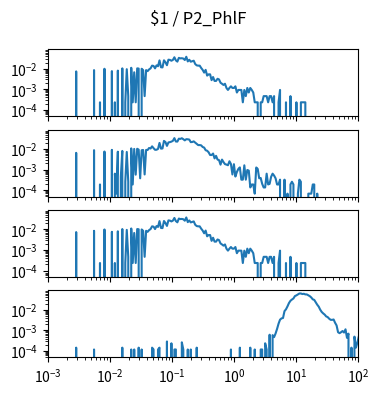

Reproduce this figure in Python. (Note: this script raises an exception after producing the figure.)
import matplotlib.pyplot as plt
import numpy as np

num_plots = 4

fig, ax = plt.subplots(num_plots, 1, sharex=True, sharey=True)
fig.set_size_inches(4, 1*num_plots)

fig.suptitle("$1 / P2_PhlF")

for a in ax:
    a.set_xscale('log')
    a.set_yscale('log')
    a.set_xlim(1.000000e-03, 1.000000e+02)

ax[0].plot([1.000000e-03,1.056818e-03,1.116863e-03,1.180321e-03,1.247384e-03,1.318257e-03,1.393157e-03,1.472313e-03,1.555966e-03,1.644372e-03,1.737801e-03,1.836538e-03,1.940886e-03,2.051162e-03,2.167704e-03,2.290868e-03,2.421029e-03,2.558586e-03,2.703958e-03,2.857591e-03,3.019952e-03,3.191538e-03,3.372873e-03,3.564511e-03,3.767038e-03,3.981072e-03,4.207266e-03,4.446313e-03,4.698941e-03,4.965923e-03,5.248075e-03,5.546257e-03,5.861382e-03,6.194411e-03,6.546362e-03,6.918310e-03,7.311391e-03,7.726806e-03,8.165824e-03,8.629785e-03,9.120108e-03,9.638290e-03,1.018591e-02,1.076465e-02,1.137627e-02,1.202264e-02,1.270574e-02,1.342765e-02,1.419058e-02,1.499685e-02,1.584893e-02,1.674943e-02,1.770109e-02,1.870682e-02,1.976970e-02,2.089296e-02,2.208005e-02,2.333458e-02,2.466039e-02,2.606154e-02,2.754229e-02,2.910717e-02,3.076097e-02,3.250873e-02,3.435579e-02,3.630781e-02,3.837072e-02,4.055085e-02,4.285485e-02,4.528976e-02,4.786301e-02,5.058247e-02,5.345644e-02,5.649370e-02,5.970353e-02,6.309573e-02,6.668068e-02,7.046931e-02,7.447320e-02,7.870458e-02,8.317638e-02,8.790225e-02,9.289664e-02,9.817479e-02,1.037528e-01,1.096478e-01,1.158777e-01,1.224616e-01,1.294196e-01,1.367729e-01,1.445440e-01,1.527566e-01,1.614359e-01,1.706082e-01,1.803018e-01,1.905461e-01,2.013724e-01,2.128139e-01,2.249055e-01,2.376840e-01,2.511886e-01,2.654606e-01,2.805434e-01,2.964831e-01,3.133286e-01,3.311311e-01,3.499452e-01,3.698282e-01,3.908409e-01,4.130475e-01,4.365158e-01,4.613176e-01,4.875285e-01,5.152286e-01,5.445027e-01,5.754399e-01,6.081350e-01,6.426877e-01,6.792036e-01,7.177943e-01,7.585776e-01,8.016781e-01,8.472274e-01,8.953648e-01,9.462372e-01,1.000000e+00,1.056818e+00,1.116863e+00,1.180321e+00,1.247384e+00,1.318257e+00,1.393157e+00,1.472313e+00,1.555966e+00,1.644372e+00,1.737801e+00,1.836538e+00,1.940886e+00,2.051162e+00,2.167704e+00,2.290868e+00,2.421029e+00,2.558586e+00,2.703958e+00,2.857591e+00,3.019952e+00,3.191538e+00,3.372873e+00,3.564511e+00,3.767038e+00,3.981072e+00,4.207266e+00,4.446313e+00,4.698941e+00,4.965923e+00,5.248075e+00,5.546257e+00,5.861382e+00,6.194411e+00,6.546362e+00,6.918310e+00,7.311391e+00,7.726806e+00,8.165824e+00,8.629785e+00,9.120108e+00,9.638290e+00,1.018591e+01,1.076465e+01,1.137627e+01,1.202264e+01,1.270574e+01,1.342765e+01,1.419058e+01,1.499685e+01,1.584893e+01,1.674943e+01,1.770109e+01,1.870682e+01,1.976970e+01,2.089296e+01,2.208005e+01,2.333458e+01,2.466039e+01,2.606154e+01,2.754229e+01,2.910717e+01,3.076097e+01,3.250873e+01,3.435579e+01,3.630781e+01,3.837072e+01,4.055085e+01,4.285485e+01,4.528976e+01,4.786301e+01,5.058247e+01,5.345644e+01,5.649370e+01,5.970353e+01,6.309573e+01,6.668068e+01,7.046931e+01,7.447320e+01,7.870458e+01,8.317638e+01,8.790225e+01,9.289664e+01,9.817479e+01,1.037528e+02,1.096478e+02,1.158777e+02,1.224616e+02,1.294196e+02,1.367729e+02,1.445440e+02,1.527566e+02,1.614359e+02,1.706082e+02,1.803018e+02,1.905461e+02,2.013724e+02,2.128139e+02,2.249055e+02,2.376840e+02,2.511886e+02,2.654606e+02,2.805434e+02,2.964831e+02,3.133286e+02,3.311311e+02,3.499452e+02,3.698282e+02,3.908409e+02,4.130475e+02,4.365158e+02,4.613176e+02,4.875285e+02,5.152286e+02,5.445027e+02,5.754399e+02,6.081350e+02,6.426877e+02,6.792036e+02,7.177943e+02,7.585776e+02,8.016781e+02,8.472274e+02,8.953648e+02,9.462372e+02,], [0.000000e+00,0.000000e+00,0.000000e+00,0.000000e+00,0.000000e+00,0.000000e+00,0.000000e+00,0.000000e+00,0.000000e+00,0.000000e+00,0.000000e+00,0.000000e+00,0.000000e+00,0.000000e+00,0.000000e+00,0.000000e+00,0.000000e+00,0.000000e+00,0.000000e+00,7.431491e-03,0.000000e+00,0.000000e+00,0.000000e+00,0.000000e+00,0.000000e+00,0.000000e+00,0.000000e+00,0.000000e+00,0.000000e+00,0.000000e+00,0.000000e+00,8.592661e-03,0.000000e+00,0.000000e+00,0.000000e+00,2.322341e-04,0.000000e+00,0.000000e+00,9.986066e-03,0.000000e+00,0.000000e+00,0.000000e+00,0.000000e+00,7.663725e-03,0.000000e+00,2.322341e-04,0.000000e+00,8.128193e-03,0.000000e+00,0.000000e+00,1.045053e-02,0.000000e+00,2.322341e-04,9.521598e-03,4.644682e-04,0.000000e+00,1.114724e-02,2.322341e-04,6.734789e-03,2.322341e-04,1.045053e-02,1.021830e-02,0.000000e+00,9.986066e-03,8.592661e-03,4.644682e-04,8.592661e-03,7.663725e-03,9.289364e-03,1.045053e-02,1.416628e-02,1.370181e-02,1.045053e-02,1.463075e-02,1.323734e-02,2.554575e-02,1.184394e-02,1.161170e-02,2.577798e-02,2.066883e-02,1.486298e-02,2.763586e-02,2.693915e-02,2.461681e-02,2.693915e-02,3.622852e-02,2.554575e-02,2.229447e-02,3.390618e-02,3.204830e-02,3.251277e-02,3.135160e-02,2.670692e-02,3.831863e-02,2.275894e-02,2.740362e-02,2.206224e-02,2.322341e-02,2.461681e-02,1.695309e-02,1.463075e-02,1.416628e-02,1.416628e-02,1.091500e-02,8.824895e-03,6.502555e-03,8.824895e-03,4.644682e-03,5.341384e-03,5.341384e-03,2.786809e-03,3.947980e-03,2.554575e-03,2.554575e-03,3.251277e-03,3.019043e-03,2.090107e-03,1.857873e-03,1.625639e-03,1.857873e-03,1.161170e-03,9.289364e-04,1.161170e-03,1.393405e-03,1.161170e-03,1.161170e-03,1.393405e-03,6.967023e-04,9.289364e-04,9.289364e-04,9.289364e-04,2.322341e-04,9.289364e-04,4.644682e-04,1.161170e-03,6.967023e-04,1.161170e-03,9.289364e-04,6.967023e-04,2.322341e-04,2.322341e-04,2.322341e-04,0.000000e+00,2.322341e-04,2.322341e-04,4.644682e-04,4.644682e-04,4.644682e-04,2.322341e-04,4.644682e-04,4.644682e-04,2.322341e-04,4.644682e-04,0.000000e+00,0.000000e+00,2.322341e-04,9.289364e-04,0.000000e+00,0.000000e+00,0.000000e+00,2.322341e-04,0.000000e+00,0.000000e+00,4.644682e-04,0.000000e+00,0.000000e+00,0.000000e+00,2.322341e-04,0.000000e+00,0.000000e+00,2.322341e-04,2.322341e-04,2.322341e-04,2.322341e-04,0.000000e+00,0.000000e+00,0.000000e+00,0.000000e+00,0.000000e+00,0.000000e+00,0.000000e+00,0.000000e+00,0.000000e+00,0.000000e+00,0.000000e+00,0.000000e+00,0.000000e+00,0.000000e+00,0.000000e+00,0.000000e+00,0.000000e+00,0.000000e+00,0.000000e+00,0.000000e+00,0.000000e+00,0.000000e+00,0.000000e+00,0.000000e+00,0.000000e+00,0.000000e+00,0.000000e+00,0.000000e+00,0.000000e+00,0.000000e+00,0.000000e+00,0.000000e+00,0.000000e+00,0.000000e+00,0.000000e+00,0.000000e+00,0.000000e+00,0.000000e+00,0.000000e+00,0.000000e+00,0.000000e+00,0.000000e+00,0.000000e+00,0.000000e+00,0.000000e+00,0.000000e+00,0.000000e+00,0.000000e+00,0.000000e+00,0.000000e+00,0.000000e+00,0.000000e+00,0.000000e+00,0.000000e+00,0.000000e+00,0.000000e+00,0.000000e+00,0.000000e+00,0.000000e+00,0.000000e+00,0.000000e+00,0.000000e+00,0.000000e+00,0.000000e+00,0.000000e+00,0.000000e+00,0.000000e+00,0.000000e+00,0.000000e+00,0.000000e+00,0.000000e+00,0.000000e+00,0.000000e+00,0.000000e+00,0.000000e+00,0.000000e+00,])
ax[1].plot([1.000000e-03,1.056818e-03,1.116863e-03,1.180321e-03,1.247384e-03,1.318257e-03,1.393157e-03,1.472313e-03,1.555966e-03,1.644372e-03,1.737801e-03,1.836538e-03,1.940886e-03,2.051162e-03,2.167704e-03,2.290868e-03,2.421029e-03,2.558586e-03,2.703958e-03,2.857591e-03,3.019952e-03,3.191538e-03,3.372873e-03,3.564511e-03,3.767038e-03,3.981072e-03,4.207266e-03,4.446313e-03,4.698941e-03,4.965923e-03,5.248075e-03,5.546257e-03,5.861382e-03,6.194411e-03,6.546362e-03,6.918310e-03,7.311391e-03,7.726806e-03,8.165824e-03,8.629785e-03,9.120108e-03,9.638290e-03,1.018591e-02,1.076465e-02,1.137627e-02,1.202264e-02,1.270574e-02,1.342765e-02,1.419058e-02,1.499685e-02,1.584893e-02,1.674943e-02,1.770109e-02,1.870682e-02,1.976970e-02,2.089296e-02,2.208005e-02,2.333458e-02,2.466039e-02,2.606154e-02,2.754229e-02,2.910717e-02,3.076097e-02,3.250873e-02,3.435579e-02,3.630781e-02,3.837072e-02,4.055085e-02,4.285485e-02,4.528976e-02,4.786301e-02,5.058247e-02,5.345644e-02,5.649370e-02,5.970353e-02,6.309573e-02,6.668068e-02,7.046931e-02,7.447320e-02,7.870458e-02,8.317638e-02,8.790225e-02,9.289664e-02,9.817479e-02,1.037528e-01,1.096478e-01,1.158777e-01,1.224616e-01,1.294196e-01,1.367729e-01,1.445440e-01,1.527566e-01,1.614359e-01,1.706082e-01,1.803018e-01,1.905461e-01,2.013724e-01,2.128139e-01,2.249055e-01,2.376840e-01,2.511886e-01,2.654606e-01,2.805434e-01,2.964831e-01,3.133286e-01,3.311311e-01,3.499452e-01,3.698282e-01,3.908409e-01,4.130475e-01,4.365158e-01,4.613176e-01,4.875285e-01,5.152286e-01,5.445027e-01,5.754399e-01,6.081350e-01,6.426877e-01,6.792036e-01,7.177943e-01,7.585776e-01,8.016781e-01,8.472274e-01,8.953648e-01,9.462372e-01,1.000000e+00,1.056818e+00,1.116863e+00,1.180321e+00,1.247384e+00,1.318257e+00,1.393157e+00,1.472313e+00,1.555966e+00,1.644372e+00,1.737801e+00,1.836538e+00,1.940886e+00,2.051162e+00,2.167704e+00,2.290868e+00,2.421029e+00,2.558586e+00,2.703958e+00,2.857591e+00,3.019952e+00,3.191538e+00,3.372873e+00,3.564511e+00,3.767038e+00,3.981072e+00,4.207266e+00,4.446313e+00,4.698941e+00,4.965923e+00,5.248075e+00,5.546257e+00,5.861382e+00,6.194411e+00,6.546362e+00,6.918310e+00,7.311391e+00,7.726806e+00,8.165824e+00,8.629785e+00,9.120108e+00,9.638290e+00,1.018591e+01,1.076465e+01,1.137627e+01,1.202264e+01,1.270574e+01,1.342765e+01,1.419058e+01,1.499685e+01,1.584893e+01,1.674943e+01,1.770109e+01,1.870682e+01,1.976970e+01,2.089296e+01,2.208005e+01,2.333458e+01,2.466039e+01,2.606154e+01,2.754229e+01,2.910717e+01,3.076097e+01,3.250873e+01,3.435579e+01,3.630781e+01,3.837072e+01,4.055085e+01,4.285485e+01,4.528976e+01,4.786301e+01,5.058247e+01,5.345644e+01,5.649370e+01,5.970353e+01,6.309573e+01,6.668068e+01,7.046931e+01,7.447320e+01,7.870458e+01,8.317638e+01,8.790225e+01,9.289664e+01,9.817479e+01,1.037528e+02,1.096478e+02,1.158777e+02,1.224616e+02,1.294196e+02,1.367729e+02,1.445440e+02,1.527566e+02,1.614359e+02,1.706082e+02,1.803018e+02,1.905461e+02,2.013724e+02,2.128139e+02,2.249055e+02,2.376840e+02,2.511886e+02,2.654606e+02,2.805434e+02,2.964831e+02,3.133286e+02,3.311311e+02,3.499452e+02,3.698282e+02,3.908409e+02,4.130475e+02,4.365158e+02,4.613176e+02,4.875285e+02,5.152286e+02,5.445027e+02,5.754399e+02,6.081350e+02,6.426877e+02,6.792036e+02,7.177943e+02,7.585776e+02,8.016781e+02,8.472274e+02,8.953648e+02,9.462372e+02,], [0.000000e+00,0.000000e+00,0.000000e+00,0.000000e+00,0.000000e+00,0.000000e+00,0.000000e+00,0.000000e+00,0.000000e+00,0.000000e+00,0.000000e+00,0.000000e+00,0.000000e+00,0.000000e+00,0.000000e+00,0.000000e+00,0.000000e+00,0.000000e+00,0.000000e+00,6.565882e-03,0.000000e+00,0.000000e+00,0.000000e+00,0.000000e+00,0.000000e+00,0.000000e+00,0.000000e+00,0.000000e+00,0.000000e+00,0.000000e+00,0.000000e+00,8.866798e-03,0.000000e+00,0.000000e+00,0.000000e+00,1.894121e-04,0.000000e+00,0.000000e+00,7.620570e-03,0.000000e+00,0.000000e+00,0.000000e+00,0.000000e+00,9.177823e-03,0.000000e+00,6.360355e-04,6.779925e-05,7.470986e-03,0.000000e+00,4.466234e-04,8.134992e-03,0.000000e+00,2.572113e-04,7.267588e-03,2.572113e-04,0.000000e+00,1.084270e-02,1.894121e-04,1.019268e-02,5.682363e-04,1.037024e-02,9.395207e-03,3.788242e-04,8.787143e-03,9.070196e-03,5.822219e-04,9.124010e-03,9.056211e-03,1.131730e-02,1.069312e-02,1.365804e-02,1.112576e-02,9.245623e-03,9.313422e-03,1.018083e-02,2.003451e-02,1.053168e-02,1.073508e-02,2.502916e-02,2.208035e-02,1.436188e-02,2.111930e-02,2.186296e-02,2.313291e-02,2.528637e-02,3.419299e-02,2.343420e-02,2.324479e-02,3.210946e-02,3.140776e-02,3.379046e-02,3.032297e-02,2.661438e-02,3.043485e-02,3.007001e-02,2.913481e-02,2.184898e-02,2.222780e-02,2.378719e-02,2.072862e-02,1.788318e-02,1.569202e-02,1.571999e-02,1.522928e-02,1.268514e-02,1.187155e-02,8.826971e-03,8.326533e-03,7.012505e-03,5.172198e-03,5.144227e-03,6.079431e-03,3.533160e-03,4.697603e-03,3.086536e-03,2.911110e-03,1.746666e-03,3.086536e-03,2.328888e-03,1.854293e-03,1.760651e-03,1.639039e-03,2.558128e-03,1.882264e-03,5.822219e-04,1.840307e-03,4.606091e-04,7.716340e-04,1.082659e-03,1.286057e-03,3.250106e-04,3.250106e-04,1.625053e-03,3.250106e-04,9.610461e-04,8.932469e-04,1.355985e-04,1.894121e-04,1.894121e-04,6.779925e-05,1.272071e-03,1.082659e-03,3.788242e-04,3.928098e-04,2.033977e-04,1.355985e-04,1.355985e-04,6.360355e-04,1.894121e-04,2.033977e-04,4.466234e-04,6.360355e-04,5.144227e-04,3.788242e-04,1.894121e-04,1.894121e-04,3.250106e-04,0.000000e+00,0.000000e+00,3.250106e-04,0.000000e+00,6.779925e-05,0.000000e+00,1.894121e-04,2.572113e-04,1.894121e-04,0.000000e+00,0.000000e+00,6.779925e-05,3.250106e-04,2.572113e-04,0.000000e+00,0.000000e+00,0.000000e+00,0.000000e+00,6.779925e-05,6.779925e-05,6.779925e-05,1.894121e-04,1.894121e-04,0.000000e+00,6.779925e-05,0.000000e+00,0.000000e+00,0.000000e+00,0.000000e+00,0.000000e+00,0.000000e+00,0.000000e+00,0.000000e+00,0.000000e+00,0.000000e+00,0.000000e+00,0.000000e+00,0.000000e+00,0.000000e+00,0.000000e+00,0.000000e+00,0.000000e+00,0.000000e+00,0.000000e+00,0.000000e+00,0.000000e+00,0.000000e+00,0.000000e+00,0.000000e+00,0.000000e+00,0.000000e+00,0.000000e+00,0.000000e+00,0.000000e+00,0.000000e+00,0.000000e+00,0.000000e+00,0.000000e+00,0.000000e+00,0.000000e+00,0.000000e+00,0.000000e+00,0.000000e+00,0.000000e+00,0.000000e+00,0.000000e+00,0.000000e+00,0.000000e+00,0.000000e+00,0.000000e+00,0.000000e+00,0.000000e+00,0.000000e+00,0.000000e+00,0.000000e+00,0.000000e+00,0.000000e+00,0.000000e+00,0.000000e+00,0.000000e+00,0.000000e+00,0.000000e+00,0.000000e+00,0.000000e+00,0.000000e+00,0.000000e+00,0.000000e+00,0.000000e+00,0.000000e+00,0.000000e+00,0.000000e+00,0.000000e+00,0.000000e+00,])
ax[2].plot([1.000000e-03,1.056818e-03,1.116863e-03,1.180321e-03,1.247384e-03,1.318257e-03,1.393157e-03,1.472313e-03,1.555966e-03,1.644372e-03,1.737801e-03,1.836538e-03,1.940886e-03,2.051162e-03,2.167704e-03,2.290868e-03,2.421029e-03,2.558586e-03,2.703958e-03,2.857591e-03,3.019952e-03,3.191538e-03,3.372873e-03,3.564511e-03,3.767038e-03,3.981072e-03,4.207266e-03,4.446313e-03,4.698941e-03,4.965923e-03,5.248075e-03,5.546257e-03,5.861382e-03,6.194411e-03,6.546362e-03,6.918310e-03,7.311391e-03,7.726806e-03,8.165824e-03,8.629785e-03,9.120108e-03,9.638290e-03,1.018591e-02,1.076465e-02,1.137627e-02,1.202264e-02,1.270574e-02,1.342765e-02,1.419058e-02,1.499685e-02,1.584893e-02,1.674943e-02,1.770109e-02,1.870682e-02,1.976970e-02,2.089296e-02,2.208005e-02,2.333458e-02,2.466039e-02,2.606154e-02,2.754229e-02,2.910717e-02,3.076097e-02,3.250873e-02,3.435579e-02,3.630781e-02,3.837072e-02,4.055085e-02,4.285485e-02,4.528976e-02,4.786301e-02,5.058247e-02,5.345644e-02,5.649370e-02,5.970353e-02,6.309573e-02,6.668068e-02,7.046931e-02,7.447320e-02,7.870458e-02,8.317638e-02,8.790225e-02,9.289664e-02,9.817479e-02,1.037528e-01,1.096478e-01,1.158777e-01,1.224616e-01,1.294196e-01,1.367729e-01,1.445440e-01,1.527566e-01,1.614359e-01,1.706082e-01,1.803018e-01,1.905461e-01,2.013724e-01,2.128139e-01,2.249055e-01,2.376840e-01,2.511886e-01,2.654606e-01,2.805434e-01,2.964831e-01,3.133286e-01,3.311311e-01,3.499452e-01,3.698282e-01,3.908409e-01,4.130475e-01,4.365158e-01,4.613176e-01,4.875285e-01,5.152286e-01,5.445027e-01,5.754399e-01,6.081350e-01,6.426877e-01,6.792036e-01,7.177943e-01,7.585776e-01,8.016781e-01,8.472274e-01,8.953648e-01,9.462372e-01,1.000000e+00,1.056818e+00,1.116863e+00,1.180321e+00,1.247384e+00,1.318257e+00,1.393157e+00,1.472313e+00,1.555966e+00,1.644372e+00,1.737801e+00,1.836538e+00,1.940886e+00,2.051162e+00,2.167704e+00,2.290868e+00,2.421029e+00,2.558586e+00,2.703958e+00,2.857591e+00,3.019952e+00,3.191538e+00,3.372873e+00,3.564511e+00,3.767038e+00,3.981072e+00,4.207266e+00,4.446313e+00,4.698941e+00,4.965923e+00,5.248075e+00,5.546257e+00,5.861382e+00,6.194411e+00,6.546362e+00,6.918310e+00,7.311391e+00,7.726806e+00,8.165824e+00,8.629785e+00,9.120108e+00,9.638290e+00,1.018591e+01,1.076465e+01,1.137627e+01,1.202264e+01,1.270574e+01,1.342765e+01,1.419058e+01,1.499685e+01,1.584893e+01,1.674943e+01,1.770109e+01,1.870682e+01,1.976970e+01,2.089296e+01,2.208005e+01,2.333458e+01,2.466039e+01,2.606154e+01,2.754229e+01,2.910717e+01,3.076097e+01,3.250873e+01,3.435579e+01,3.630781e+01,3.837072e+01,4.055085e+01,4.285485e+01,4.528976e+01,4.786301e+01,5.058247e+01,5.345644e+01,5.649370e+01,5.970353e+01,6.309573e+01,6.668068e+01,7.046931e+01,7.447320e+01,7.870458e+01,8.317638e+01,8.790225e+01,9.289664e+01,9.817479e+01,1.037528e+02,1.096478e+02,1.158777e+02,1.224616e+02,1.294196e+02,1.367729e+02,1.445440e+02,1.527566e+02,1.614359e+02,1.706082e+02,1.803018e+02,1.905461e+02,2.013724e+02,2.128139e+02,2.249055e+02,2.376840e+02,2.511886e+02,2.654606e+02,2.805434e+02,2.964831e+02,3.133286e+02,3.311311e+02,3.499452e+02,3.698282e+02,3.908409e+02,4.130475e+02,4.365158e+02,4.613176e+02,4.875285e+02,5.152286e+02,5.445027e+02,5.754399e+02,6.081350e+02,6.426877e+02,6.792036e+02,7.177943e+02,7.585776e+02,8.016781e+02,8.472274e+02,8.953648e+02,9.462372e+02,], [0.000000e+00,0.000000e+00,0.000000e+00,0.000000e+00,0.000000e+00,0.000000e+00,0.000000e+00,0.000000e+00,0.000000e+00,0.000000e+00,0.000000e+00,0.000000e+00,0.000000e+00,0.000000e+00,0.000000e+00,0.000000e+00,0.000000e+00,0.000000e+00,0.000000e+00,7.431491e-03,0.000000e+00,0.000000e+00,0.000000e+00,0.000000e+00,0.000000e+00,0.000000e+00,0.000000e+00,0.000000e+00,0.000000e+00,0.000000e+00,0.000000e+00,8.592661e-03,0.000000e+00,0.000000e+00,0.000000e+00,2.322341e-04,0.000000e+00,0.000000e+00,9.986066e-03,0.000000e+00,0.000000e+00,0.000000e+00,0.000000e+00,7.663725e-03,0.000000e+00,2.322341e-04,0.000000e+00,8.128193e-03,0.000000e+00,0.000000e+00,1.045053e-02,0.000000e+00,2.322341e-04,9.521598e-03,4.644682e-04,0.000000e+00,1.114724e-02,2.322341e-04,6.734789e-03,2.322341e-04,1.045053e-02,1.021830e-02,0.000000e+00,9.986066e-03,8.592661e-03,4.644682e-04,8.592661e-03,7.663725e-03,9.289364e-03,1.045053e-02,1.416628e-02,1.370181e-02,1.045053e-02,1.463075e-02,1.323734e-02,2.554575e-02,1.184394e-02,1.161170e-02,2.577798e-02,2.066883e-02,1.486298e-02,2.763586e-02,2.693915e-02,2.461681e-02,2.693915e-02,3.622852e-02,2.554575e-02,2.229447e-02,3.390618e-02,3.204830e-02,3.251277e-02,3.135160e-02,2.670692e-02,3.831863e-02,2.275894e-02,2.740362e-02,2.206224e-02,2.322341e-02,2.461681e-02,1.695309e-02,1.463075e-02,1.416628e-02,1.416628e-02,1.091500e-02,8.824895e-03,6.502555e-03,8.824895e-03,4.644682e-03,5.341384e-03,5.341384e-03,2.786809e-03,3.947980e-03,2.554575e-03,2.554575e-03,3.251277e-03,3.019043e-03,2.090107e-03,1.857873e-03,1.625639e-03,1.857873e-03,1.161170e-03,9.289364e-04,1.161170e-03,1.393405e-03,1.161170e-03,1.161170e-03,1.393405e-03,6.967023e-04,9.289364e-04,9.289364e-04,9.289364e-04,2.322341e-04,9.289364e-04,4.644682e-04,1.161170e-03,6.967023e-04,1.161170e-03,9.289364e-04,6.967023e-04,2.322341e-04,2.322341e-04,2.322341e-04,0.000000e+00,2.322341e-04,2.322341e-04,4.644682e-04,4.644682e-04,4.644682e-04,2.322341e-04,4.644682e-04,4.644682e-04,2.322341e-04,4.644682e-04,0.000000e+00,0.000000e+00,2.322341e-04,9.289364e-04,0.000000e+00,0.000000e+00,0.000000e+00,2.322341e-04,0.000000e+00,0.000000e+00,4.644682e-04,0.000000e+00,0.000000e+00,0.000000e+00,2.322341e-04,0.000000e+00,0.000000e+00,2.322341e-04,2.322341e-04,2.322341e-04,2.322341e-04,0.000000e+00,0.000000e+00,0.000000e+00,0.000000e+00,0.000000e+00,0.000000e+00,0.000000e+00,0.000000e+00,0.000000e+00,0.000000e+00,0.000000e+00,0.000000e+00,0.000000e+00,0.000000e+00,0.000000e+00,0.000000e+00,0.000000e+00,0.000000e+00,0.000000e+00,0.000000e+00,0.000000e+00,0.000000e+00,0.000000e+00,0.000000e+00,0.000000e+00,0.000000e+00,0.000000e+00,0.000000e+00,0.000000e+00,0.000000e+00,0.000000e+00,0.000000e+00,0.000000e+00,0.000000e+00,0.000000e+00,0.000000e+00,0.000000e+00,0.000000e+00,0.000000e+00,0.000000e+00,0.000000e+00,0.000000e+00,0.000000e+00,0.000000e+00,0.000000e+00,0.000000e+00,0.000000e+00,0.000000e+00,0.000000e+00,0.000000e+00,0.000000e+00,0.000000e+00,0.000000e+00,0.000000e+00,0.000000e+00,0.000000e+00,0.000000e+00,0.000000e+00,0.000000e+00,0.000000e+00,0.000000e+00,0.000000e+00,0.000000e+00,0.000000e+00,0.000000e+00,0.000000e+00,0.000000e+00,0.000000e+00,0.000000e+00,0.000000e+00,0.000000e+00,0.000000e+00,0.000000e+00,0.000000e+00,0.000000e+00,0.000000e+00,])
ax[3].plot([1.000000e-03,1.056818e-03,1.116863e-03,1.180321e-03,1.247384e-03,1.318257e-03,1.393157e-03,1.472313e-03,1.555966e-03,1.644372e-03,1.737801e-03,1.836538e-03,1.940886e-03,2.051162e-03,2.167704e-03,2.290868e-03,2.421029e-03,2.558586e-03,2.703958e-03,2.857591e-03,3.019952e-03,3.191538e-03,3.372873e-03,3.564511e-03,3.767038e-03,3.981072e-03,4.207266e-03,4.446313e-03,4.698941e-03,4.965923e-03,5.248075e-03,5.546257e-03,5.861382e-03,6.194411e-03,6.546362e-03,6.918310e-03,7.311391e-03,7.726806e-03,8.165824e-03,8.629785e-03,9.120108e-03,9.638290e-03,1.018591e-02,1.076465e-02,1.137627e-02,1.202264e-02,1.270574e-02,1.342765e-02,1.419058e-02,1.499685e-02,1.584893e-02,1.674943e-02,1.770109e-02,1.870682e-02,1.976970e-02,2.089296e-02,2.208005e-02,2.333458e-02,2.466039e-02,2.606154e-02,2.754229e-02,2.910717e-02,3.076097e-02,3.250873e-02,3.435579e-02,3.630781e-02,3.837072e-02,4.055085e-02,4.285485e-02,4.528976e-02,4.786301e-02,5.058247e-02,5.345644e-02,5.649370e-02,5.970353e-02,6.309573e-02,6.668068e-02,7.046931e-02,7.447320e-02,7.870458e-02,8.317638e-02,8.790225e-02,9.289664e-02,9.817479e-02,1.037528e-01,1.096478e-01,1.158777e-01,1.224616e-01,1.294196e-01,1.367729e-01,1.445440e-01,1.527566e-01,1.614359e-01,1.706082e-01,1.803018e-01,1.905461e-01,2.013724e-01,2.128139e-01,2.249055e-01,2.376840e-01,2.511886e-01,2.654606e-01,2.805434e-01,2.964831e-01,3.133286e-01,3.311311e-01,3.499452e-01,3.698282e-01,3.908409e-01,4.130475e-01,4.365158e-01,4.613176e-01,4.875285e-01,5.152286e-01,5.445027e-01,5.754399e-01,6.081350e-01,6.426877e-01,6.792036e-01,7.177943e-01,7.585776e-01,8.016781e-01,8.472274e-01,8.953648e-01,9.462372e-01,1.000000e+00,1.056818e+00,1.116863e+00,1.180321e+00,1.247384e+00,1.318257e+00,1.393157e+00,1.472313e+00,1.555966e+00,1.644372e+00,1.737801e+00,1.836538e+00,1.940886e+00,2.051162e+00,2.167704e+00,2.290868e+00,2.421029e+00,2.558586e+00,2.703958e+00,2.857591e+00,3.019952e+00,3.191538e+00,3.372873e+00,3.564511e+00,3.767038e+00,3.981072e+00,4.207266e+00,4.446313e+00,4.698941e+00,4.965923e+00,5.248075e+00,5.546257e+00,5.861382e+00,6.194411e+00,6.546362e+00,6.918310e+00,7.311391e+00,7.726806e+00,8.165824e+00,8.629785e+00,9.120108e+00,9.638290e+00,1.018591e+01,1.076465e+01,1.137627e+01,1.202264e+01,1.270574e+01,1.342765e+01,1.419058e+01,1.499685e+01,1.584893e+01,1.674943e+01,1.770109e+01,1.870682e+01,1.976970e+01,2.089296e+01,2.208005e+01,2.333458e+01,2.466039e+01,2.606154e+01,2.754229e+01,2.910717e+01,3.076097e+01,3.250873e+01,3.435579e+01,3.630781e+01,3.837072e+01,4.055085e+01,4.285485e+01,4.528976e+01,4.786301e+01,5.058247e+01,5.345644e+01,5.649370e+01,5.970353e+01,6.309573e+01,6.668068e+01,7.046931e+01,7.447320e+01,7.870458e+01,8.317638e+01,8.790225e+01,9.289664e+01,9.817479e+01,1.037528e+02,1.096478e+02,1.158777e+02,1.224616e+02,1.294196e+02,1.367729e+02,1.445440e+02,1.527566e+02,1.614359e+02,1.706082e+02,1.803018e+02,1.905461e+02,2.013724e+02,2.128139e+02,2.249055e+02,2.376840e+02,2.511886e+02,2.654606e+02,2.805434e+02,2.964831e+02,3.133286e+02,3.311311e+02,3.499452e+02,3.698282e+02,3.908409e+02,4.130475e+02,4.365158e+02,4.613176e+02,4.875285e+02,5.152286e+02,5.445027e+02,5.754399e+02,6.081350e+02,6.426877e+02,6.792036e+02,7.177943e+02,7.585776e+02,8.016781e+02,8.472274e+02,8.953648e+02,9.462372e+02,], [0.000000e+00,0.000000e+00,0.000000e+00,0.000000e+00,0.000000e+00,0.000000e+00,0.000000e+00,0.000000e+00,0.000000e+00,0.000000e+00,0.000000e+00,0.000000e+00,0.000000e+00,0.000000e+00,0.000000e+00,0.000000e+00,0.000000e+00,0.000000e+00,0.000000e+00,1.434967e-04,0.000000e+00,0.000000e+00,0.000000e+00,0.000000e+00,0.000000e+00,0.000000e+00,0.000000e+00,0.000000e+00,0.000000e+00,0.000000e+00,0.000000e+00,1.168452e-04,0.000000e+00,0.000000e+00,0.000000e+00,0.000000e+00,0.000000e+00,0.000000e+00,0.000000e+00,0.000000e+00,0.000000e+00,0.000000e+00,0.000000e+00,0.000000e+00,0.000000e+00,0.000000e+00,0.000000e+00,0.000000e+00,0.000000e+00,0.000000e+00,1.434967e-04,0.000000e+00,0.000000e+00,0.000000e+00,0.000000e+00,0.000000e+00,1.168452e-04,0.000000e+00,1.168452e-04,0.000000e+00,0.000000e+00,1.434967e-04,0.000000e+00,1.168452e-04,0.000000e+00,0.000000e+00,0.000000e+00,0.000000e+00,0.000000e+00,0.000000e+00,1.434967e-04,1.168452e-04,0.000000e+00,0.000000e+00,1.168452e-04,1.434967e-04,0.000000e+00,0.000000e+00,0.000000e+00,0.000000e+00,2.869934e-04,0.000000e+00,0.000000e+00,2.336903e-04,0.000000e+00,1.168452e-04,1.168452e-04,0.000000e+00,0.000000e+00,0.000000e+00,2.603419e-04,1.168452e-04,0.000000e+00,0.000000e+00,1.168452e-04,0.000000e+00,1.168452e-04,0.000000e+00,0.000000e+00,0.000000e+00,1.434967e-04,0.000000e+00,0.000000e+00,0.000000e+00,0.000000e+00,0.000000e+00,0.000000e+00,0.000000e+00,0.000000e+00,0.000000e+00,0.000000e+00,0.000000e+00,0.000000e+00,0.000000e+00,0.000000e+00,0.000000e+00,0.000000e+00,0.000000e+00,0.000000e+00,0.000000e+00,0.000000e+00,0.000000e+00,0.000000e+00,1.168452e-04,0.000000e+00,0.000000e+00,0.000000e+00,0.000000e+00,0.000000e+00,1.434967e-04,0.000000e+00,0.000000e+00,0.000000e+00,0.000000e+00,0.000000e+00,0.000000e+00,1.434967e-04,0.000000e+00,0.000000e+00,1.168452e-04,0.000000e+00,0.000000e+00,0.000000e+00,1.168452e-04,1.168452e-04,0.000000e+00,2.336903e-04,1.168452e-04,0.000000e+00,6.108773e-04,0.000000e+00,5.842258e-04,4.673806e-04,7.010709e-04,1.168452e-03,2.103213e-03,3.298316e-03,3.819000e-03,3.989148e-03,8.599412e-03,1.057554e-02,1.466106e-02,2.130693e-02,2.747924e-02,3.161806e-02,3.561549e-02,4.650678e-02,5.044067e-02,5.632810e-02,6.218888e-02,6.242874e-02,5.848883e-02,6.032974e-02,5.615810e-02,5.608432e-02,5.077088e-02,4.611755e-02,3.976680e-02,3.233374e-02,3.032072e-02,2.329555e-02,1.768488e-02,1.423072e-02,1.013903e-02,7.869732e-03,6.674629e-03,5.834127e-03,4.766108e-03,4.415572e-03,3.698089e-03,3.257360e-03,3.230708e-03,3.374205e-03,2.332838e-03,1.732199e-03,8.076771e-04,7.277225e-04,8.076771e-04,9.245222e-04,7.810256e-04,1.121322e-03,4.304901e-04,6.908319e-04,0.000000e+00,1.434967e-04,0.000000e+00,4.940322e-04,1.434967e-04,2.603419e-04,5.206837e-04,1.434967e-04,0.000000e+00,0.000000e+00,1.434967e-04,0.000000e+00,0.000000e+00,0.000000e+00,0.000000e+00,0.000000e+00,1.434967e-04,0.000000e+00,0.000000e+00,0.000000e+00,1.434967e-04,0.000000e+00,0.000000e+00,1.434967e-04,0.000000e+00,0.000000e+00,0.000000e+00,0.000000e+00,0.000000e+00,0.000000e+00,0.000000e+00,0.000000e+00,0.000000e+00,0.000000e+00,0.000000e+00,0.000000e+00,0.000000e+00,0.000000e+00,0.000000e+00,0.000000e+00,0.000000e+00,0.000000e+00,0.000000e+00,0.000000e+00,0.000000e+00,0.000000e+00,0.000000e+00,])


plt.savefig("/root/output/cytometry_plot_$1_P2_PhlF.png", bbox_inches='tight')
